Labelled photos from "images", an image-classification folder in BeObm/PlantGraphNet. The possible labels are: amm, calluna, empetrum, grass, lichens, myrica, non-vegetation, rosa rugosa, salix, trees.

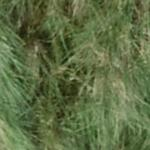
Label: amm

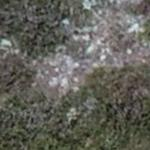
Label: calluna

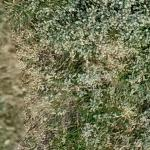
Label: salix

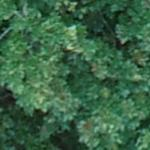
Label: trees

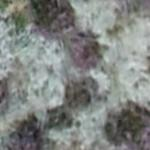
Label: lichens

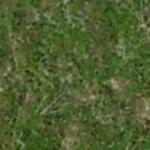
Label: empetrum
